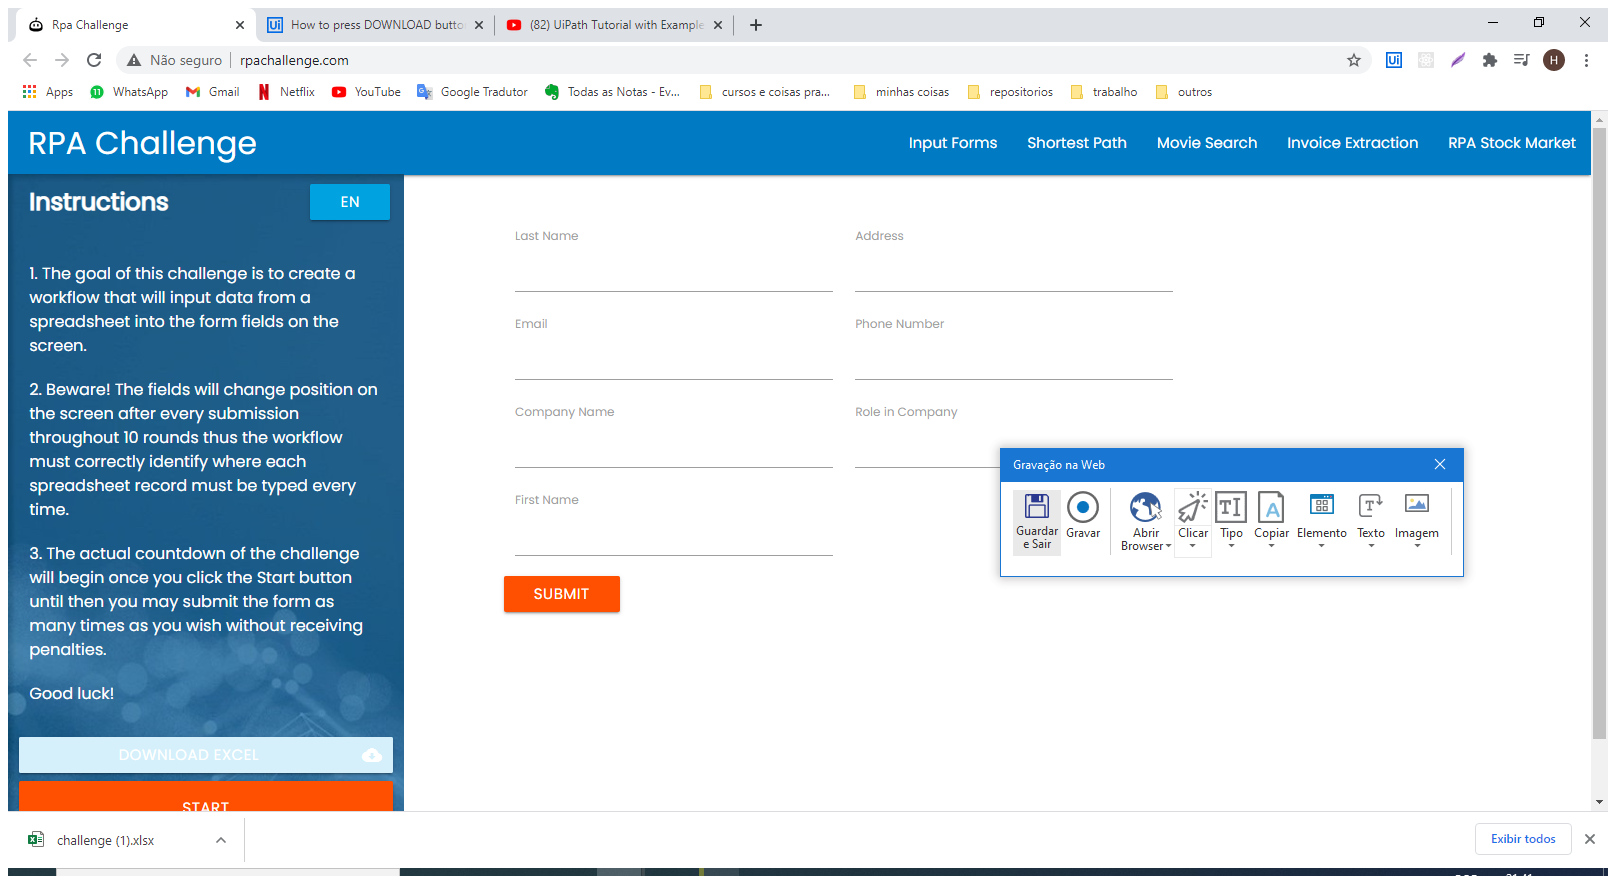
Task: DesafioRPA
Workflow: Main

Step 1 [catch]: Attach Browser 'RpaChalle Page' in window 'Rpa Challenge' (chrome.exe)

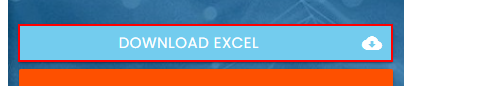
Step 2 [catch]: click on the link 'Download Excel cloud_download'

Step 3: click in window 'Salvar' (no picture)

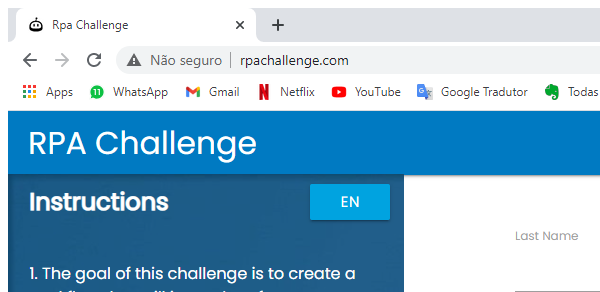
Step 4: Inicia o desafio in window 'Rpa Challenge' (chrome.exe)

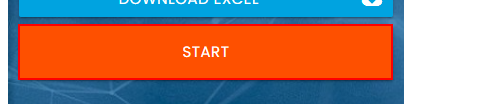
Step 5: click on the button

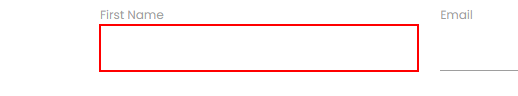
Step 6: type [row(0).ToString()] into the text box

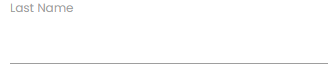
Step 7: type [row(1).ToString()] into the text box

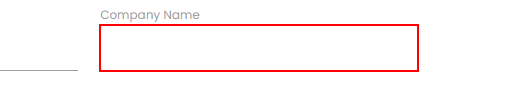
Step 8: type [row(2).ToString()] into the text box

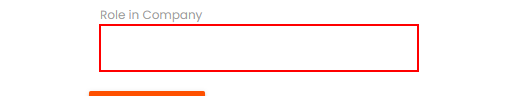
Step 9: type [row(3).ToString()] into the text box

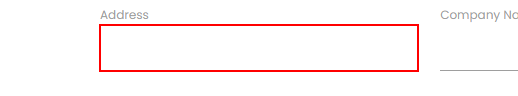
Step 10: type [row(4).ToString()] into the text box

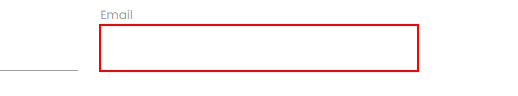
Step 11: type [row(5).ToString()] into the text box

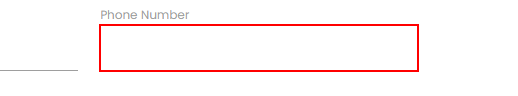
Step 12: type [row(6).ToString()] into the text box

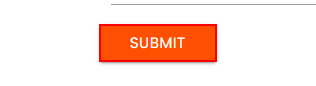
Step 13: click on the text box